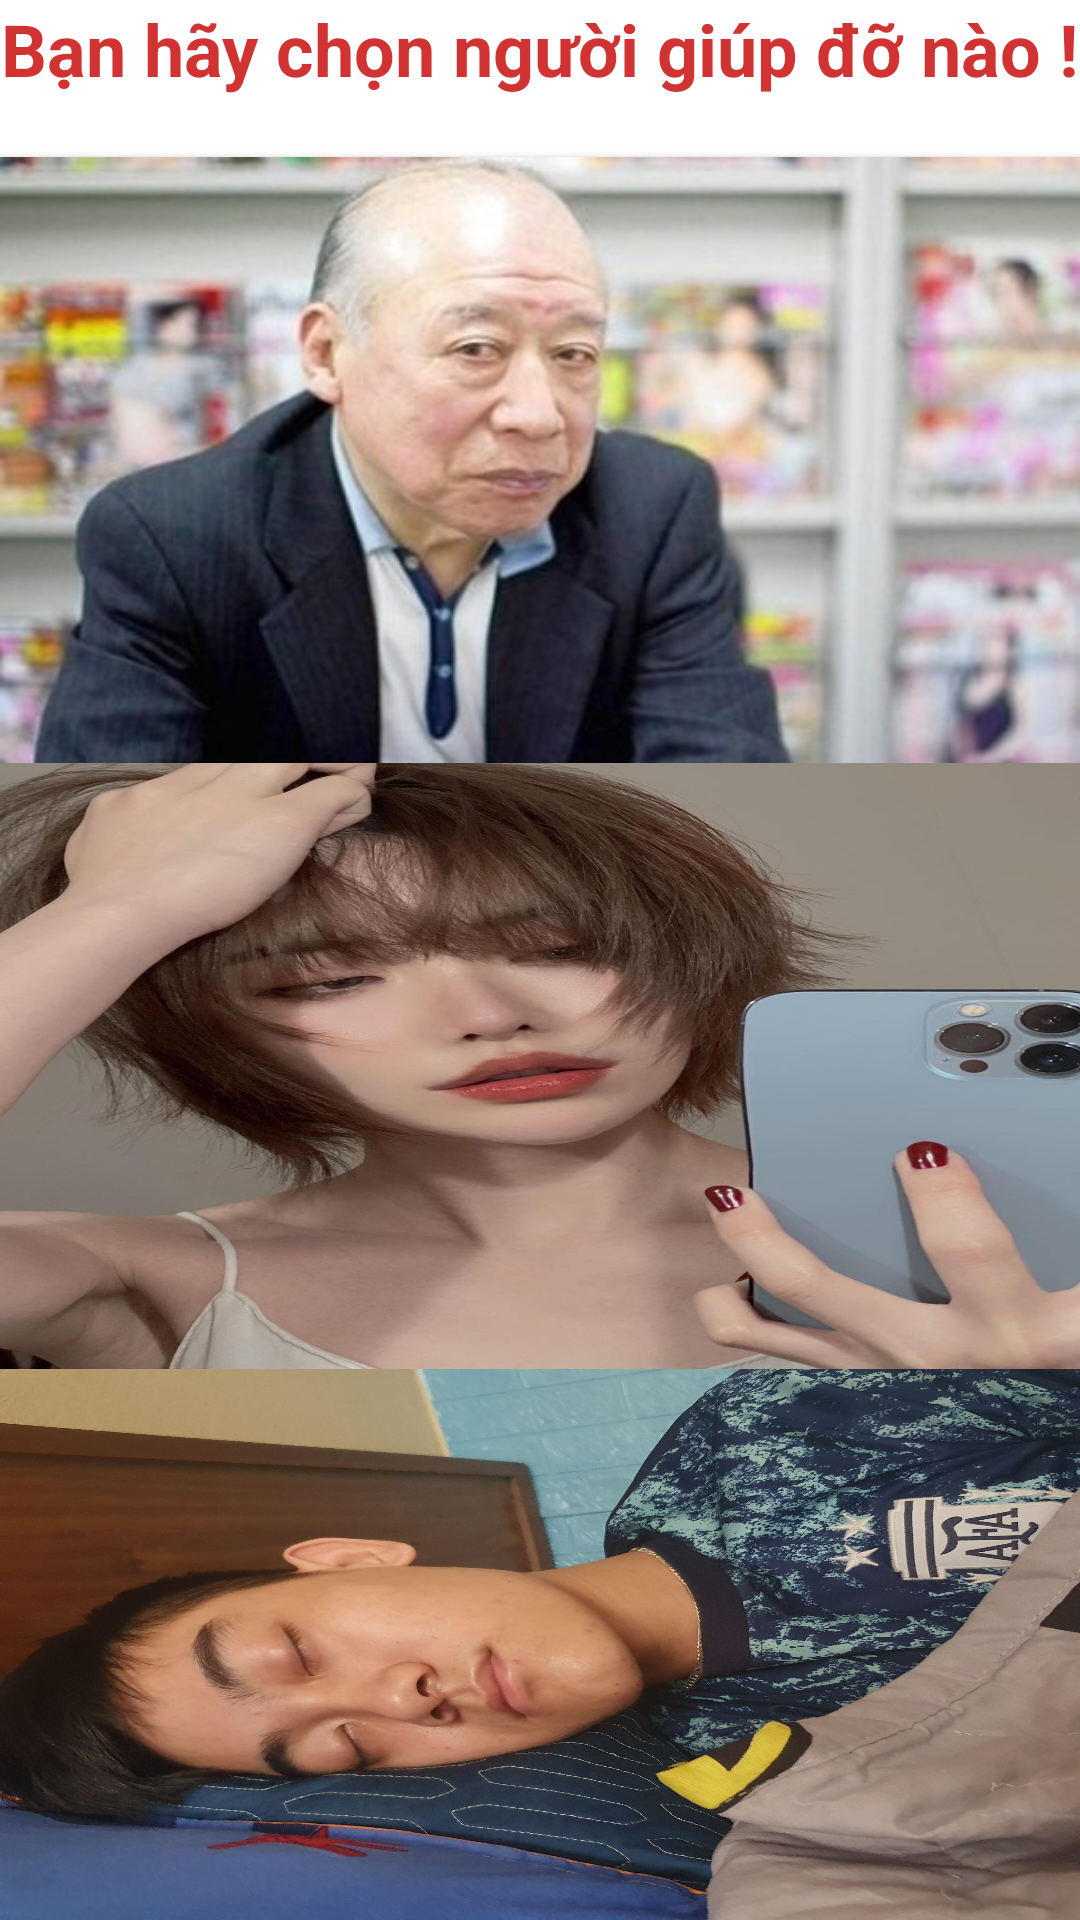

Here is an Android app screen rendered from its layout file. Give the layout XML and the strings, colors and styles it references.
<!-- AndroidManifest.xml: application theme Theme.AppAiLaTrieuPhu -->
<!-- res/layout/dialog_goi_dien.xml -->
<?xml version="1.0" encoding="utf-8"?>
<LinearLayout xmlns:android="http://schemas.android.com/apk/res/android"
    android:layout_width="match_parent"
    android:layout_height="match_parent"
    android:background="#FFFFFF"
    android:orientation="vertical">

    <TextView
        android:layout_width="wrap_content"
        android:layout_height="wrap_content"
        android:layout_gravity="center"
        android:text="Bạn hãy chọn người giúp đỡ nào !"
        android:textSize="24sp"
        android:textColor="#D13232"
        android:textStyle="bold" />

    <LinearLayout
        android:layout_width="wrap_content"
        android:layout_height="wrap_content"
        android:layout_gravity="center"
        android:layout_marginTop="20dp"
        android:orientation="horizontal" />
    <Button
        android:id="@+id/btnTom"
        android:layout_width="match_parent"
        android:layout_height="202dp"
        android:onClick="btnTom"
        android:background="@drawable/person1" />
    <Button
        android:id="@+id/btnDoraemon"
        android:layout_width="match_parent"
        android:layout_height="202dp"
        android:background="@drawable/h2"
        android:onClick="btnDoremon" />

    <Button
        android:id="@+id/btnProfessor"
        android:layout_width="match_parent"
        android:layout_height="wrap_content"
        android:onClick="btnProfessor"
        android:background="@drawable/person3" />

</LinearLayout>
<!-- resources referenced by this layout -->
<resources>
  <!-- drawable h2: jpg bitmap (drawable-v24, 177230 bytes) -->
  <!-- drawable person1: jpg bitmap (drawable, 26362 bytes) -->
  <!-- drawable person3: jpg bitmap (drawable, 457825 bytes) -->
  <style name="Theme.AppAiLaTrieuPhu" parent="Theme.MaterialComponents.DayNight.NoActionBar.Bridge">
      </style>
</resources>
